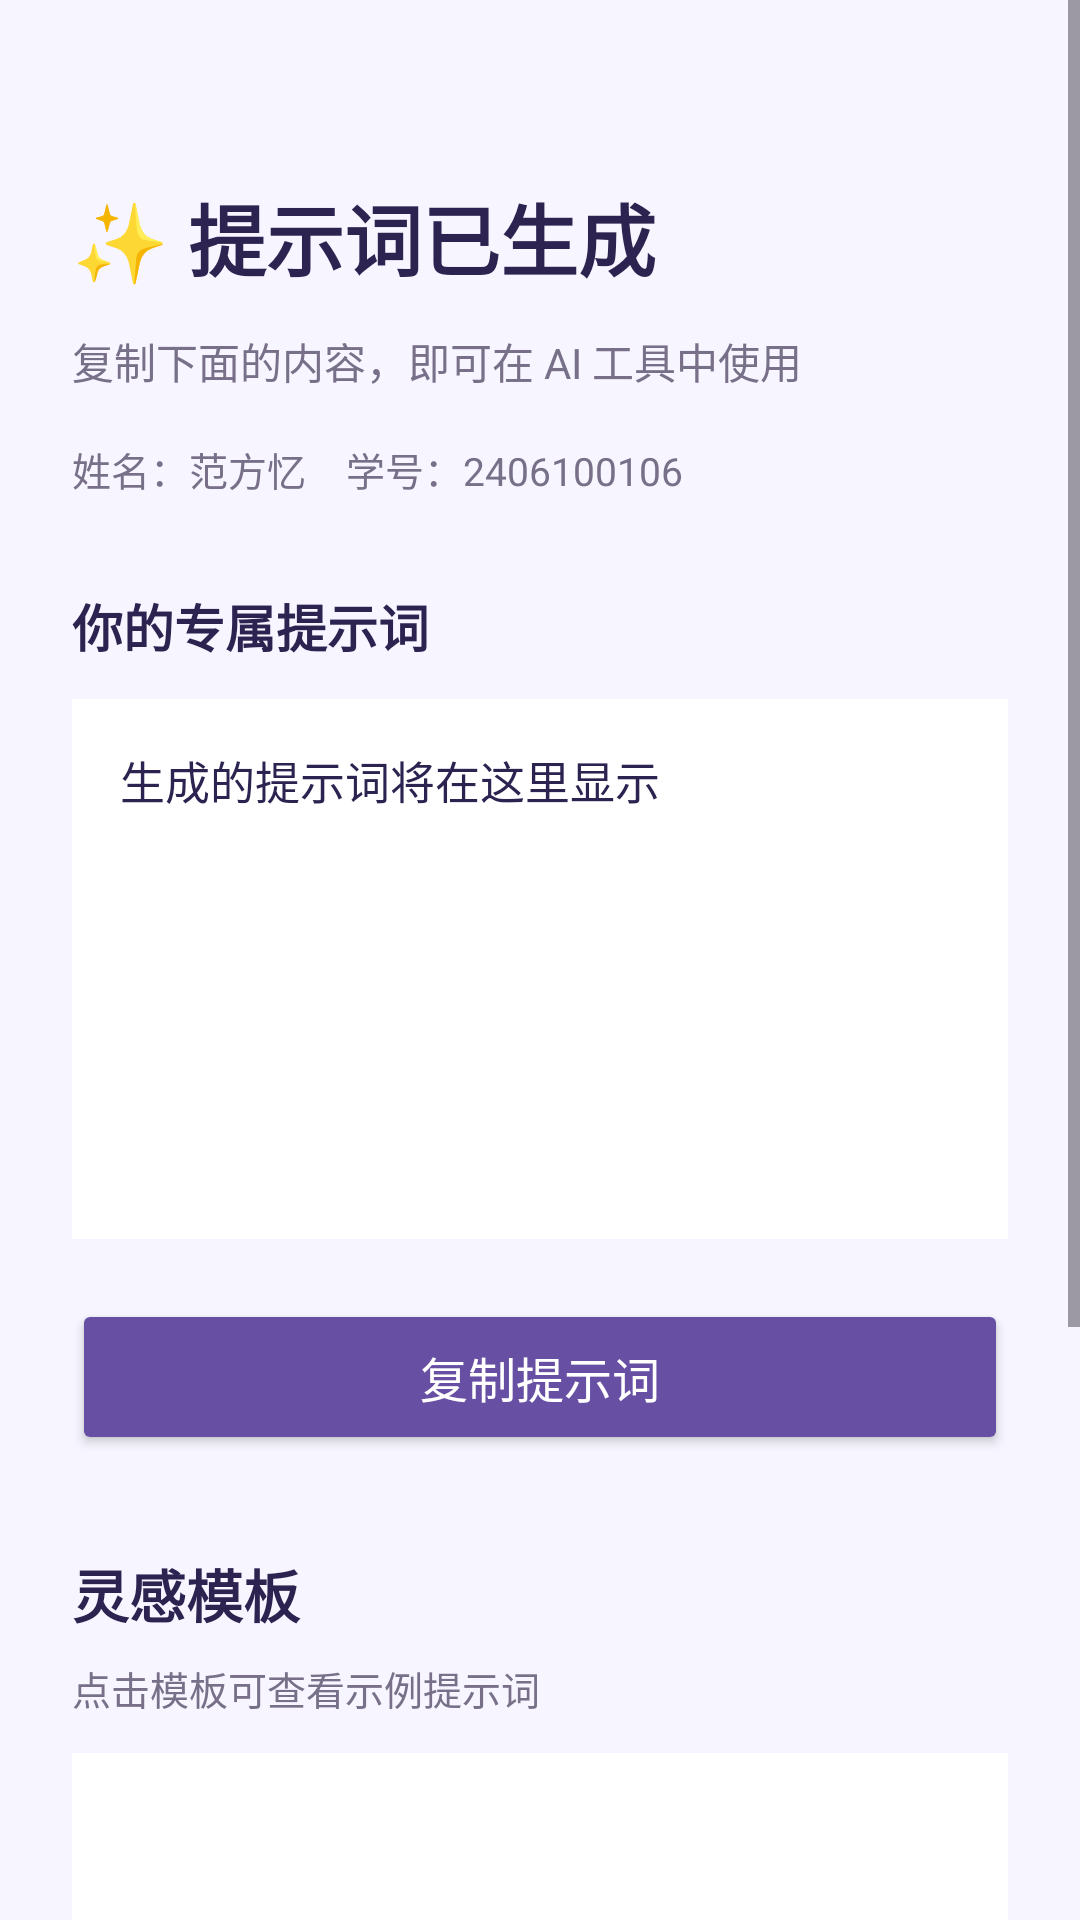

Reconstruct the res/layout file that produces this screen, plus the resources it refers to.
<!-- AndroidManifest.xml: application theme Theme.AI_Prompt -->
<!-- res/layout/activity_result.xml -->
<?xml version="1.0" encoding="utf-8"?>
<ScrollView xmlns:android="http://schemas.android.com/apk/res/android"
    android:id="@+id/main"
    android:layout_width="match_parent"
    android:layout_height="match_parent"
    android:fillViewport="true"
    android:background="#F7F5FF">

    <LinearLayout
        android:layout_width="match_parent"
        android:layout_height="wrap_content"
        android:orientation="vertical"
        android:padding="24dp">

        
        <TextView
            android:layout_width="match_parent"
            android:layout_height="wrap_content"
            android:text="✨ 提示词已生成"
            android:textSize="26sp"
            android:textStyle="bold"
            android:textColor="#2D2350"
            android:layout_marginTop="36dp" />

        <TextView
            android:layout_width="match_parent"
            android:layout_height="wrap_content"
            android:text="复制下面的内容，即可在 AI 工具中使用"
            android:textSize="14sp"
            android:textColor="#777088"
            android:layout_marginTop="12dp" />


        
        <TextView
            android:layout_width="match_parent"
            android:layout_height="wrap_content"
            android:text="姓名：范方忆    学号：2406100106"
            android:textSize="13sp"
            android:textColor="#777088"
            android:layout_marginTop="16dp" />


        
        <TextView
            android:layout_width="match_parent"
            android:layout_height="wrap_content"
            android:text="你的专属提示词"
            android:textSize="17sp"
            android:textStyle="bold"
            android:textColor="#2D2350"
            android:layout_marginTop="30dp" />

        <TextView
            android:id="@+id/tvResult"
            android:layout_width="match_parent"
            android:layout_height="wrap_content"
            android:minHeight="180dp"
            android:padding="16dp"
            android:text="生成的提示词将在这里显示"
            android:textSize="15sp"
            android:textColor="#2D2350"
            android:background="#FFFFFF"
            android:layout_marginTop="12dp" />

        
        <Button
            android:id="@+id/btnCopy"
            android:layout_width="match_parent"
            android:layout_height="52dp"
            android:text="复制提示词"
            android:textSize="16sp"
            android:textAllCaps="false"
            android:textColor="#FFFFFF"
            android:backgroundTint="#6750A4"
            android:layout_marginTop="20dp" />

        
        <TextView
            android:layout_width="match_parent"
            android:layout_height="wrap_content"
            android:text="灵感模板"
            android:textSize="19sp"
            android:textStyle="bold"
            android:textColor="#2D2350"
            android:layout_marginTop="32dp" />

        <TextView
            android:layout_width="match_parent"
            android:layout_height="wrap_content"
            android:text="点击模板可查看示例提示词"
            android:textSize="13sp"
            android:textColor="#777088"
            android:layout_marginTop="8dp" />

        <ListView
            android:id="@+id/lvTemplates"
            android:layout_width="match_parent"
            android:layout_height="210dp"
            android:layout_marginTop="12dp"
            android:background="#FFFFFF"
            android:dividerHeight="1dp" />

        
        <Button
            android:id="@+id/btnBack"
            android:layout_width="match_parent"
            android:layout_height="52dp"
            android:text="返回继续创作"
            android:textSize="16sp"
            android:textAllCaps="false"
            android:backgroundTint="#8875B5"
            android:layout_marginTop="24dp"
            android:layout_marginBottom="32dp" />

    </LinearLayout>

</ScrollView>
<!-- resources referenced by this layout -->
<resources>
  <style name="Theme.AI_Prompt" parent="Base.Theme.AI_Prompt" />
  <style name="Base.Theme.AI_Prompt" parent="Theme.Material3.DayNight.NoActionBar">
          
          
      </style>
</resources>
